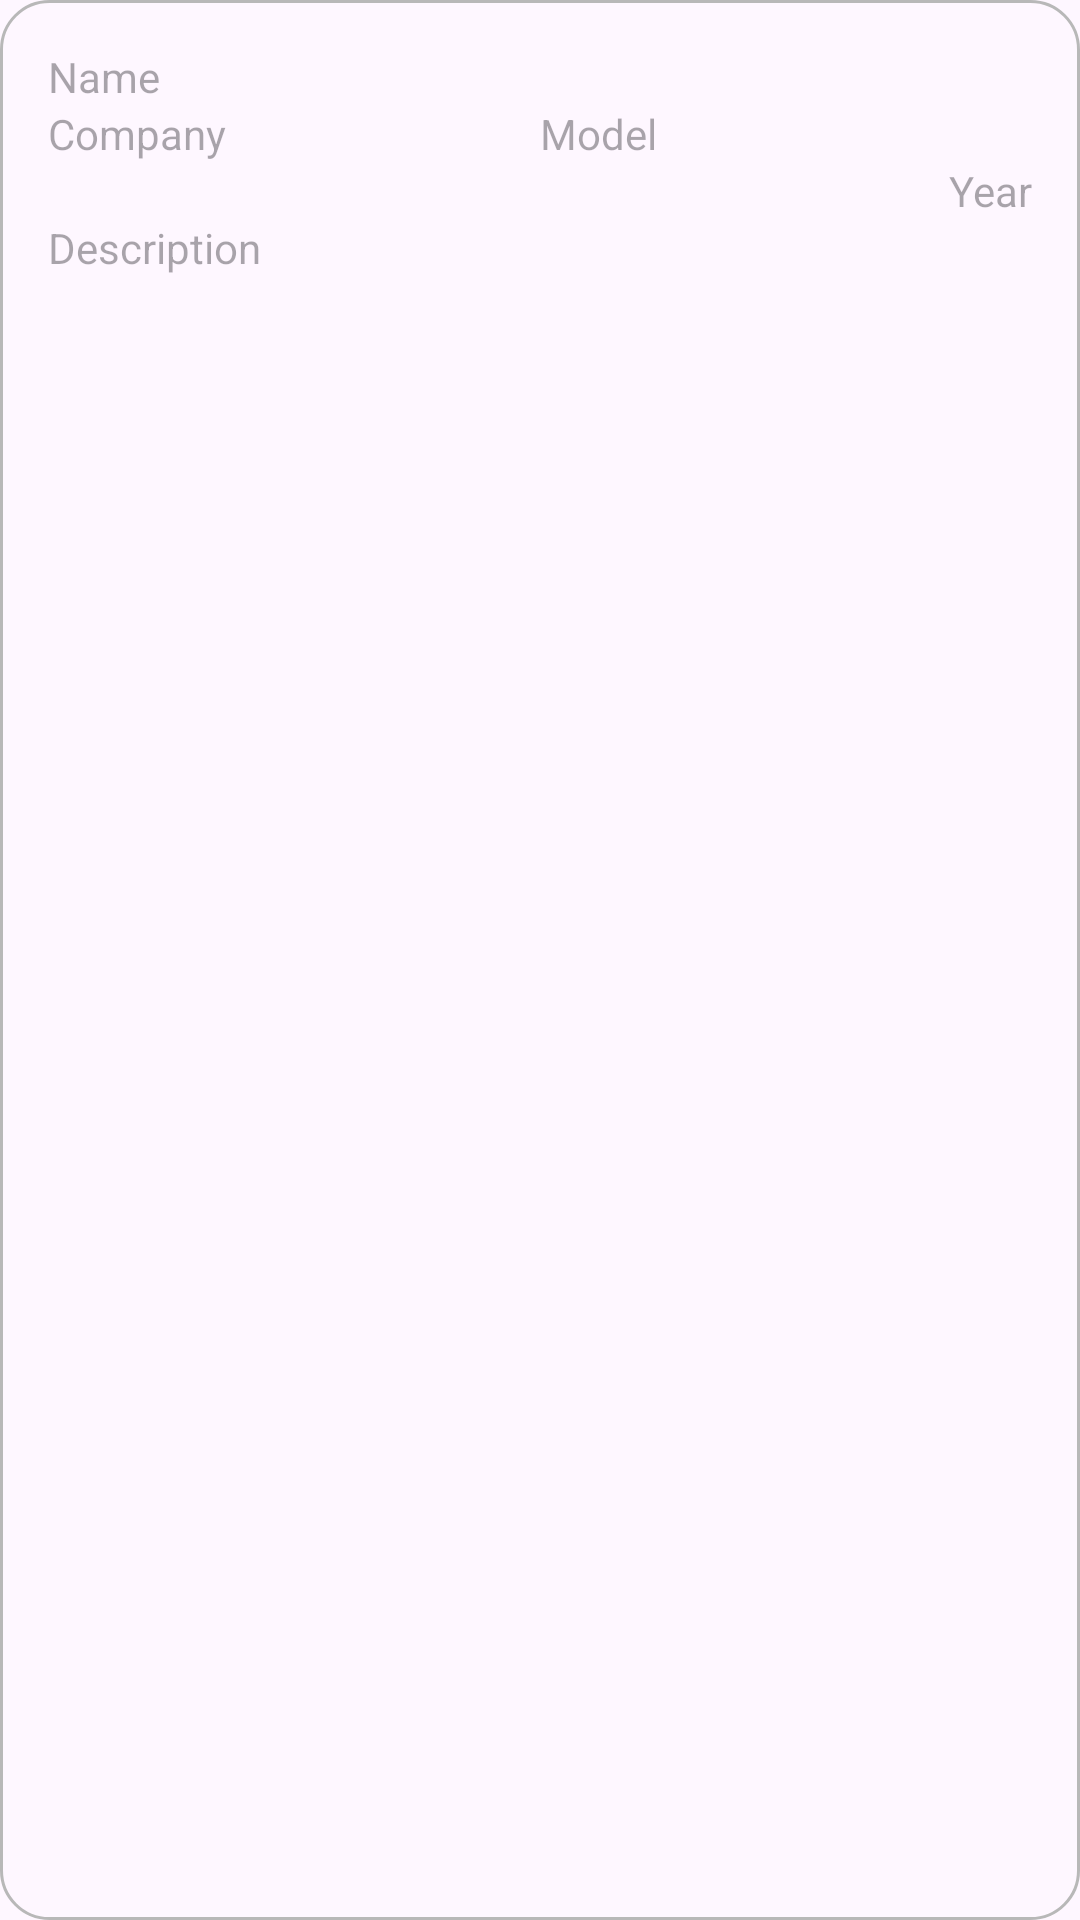

Android layout source for this screen:
<!-- AndroidManifest.xml: application theme Theme.FuelLog -->
<!-- res/layout/recycler_view_transport_item.xml -->
<?xml version="1.0" encoding="utf-8"?>
<LinearLayout xmlns:android="http://schemas.android.com/apk/res/android"
    android:layout_width="match_parent"
    android:layout_height="wrap_content"
    android:orientation="vertical"
    style="@style/recycler_view_item_style"
    android:id="@+id/item_linear_layout">

    <TextView
        android:id="@+id/name_tv"
        android:layout_width="match_parent"
        android:layout_height="wrap_content"
        android:hint="@string/name"/>

    <LinearLayout
        android:layout_width="match_parent"
        android:layout_height="wrap_content"
        android:orientation="horizontal">

        <TextView
            android:id="@+id/company_tv"
            android:layout_width="0dp"
            android:layout_weight="1"
            android:layout_height="wrap_content"
            android:hint="@string/company"/>

        <TextView
            android:id="@+id/model_tv"
            android:layout_width="0dp"
            android:layout_weight="1"
            android:layout_height="wrap_content"
            android:hint="@string/model"/>

    </LinearLayout>

    <TextView
        android:id="@+id/year_tv"
        android:layout_width="wrap_content"
        android:layout_height="wrap_content"
        android:layout_gravity="end"
        android:hint="@string/year"/>

    <TextView
        android:id="@+id/description_tv"
        android:layout_width="match_parent"
        android:layout_height="wrap_content"
        android:hint="@string/description"/>

</LinearLayout>
<!-- resources referenced by this layout -->
<resources>
  <string name="company">Company</string>
  <string name="description">Description</string>
  <string name="model">Model</string>
  <string name="name">Name</string>
  <string name="year">Year</string>
  <style name="recycler_view_item_style">
          <item name="android:background">@drawable/style_recycler_view_item</item>
          <item name="android:layout_margin">8dp</item>
          <item name="android:padding">16dp</item>
      </style>
  <style name="Theme.FuelLog" parent="Base.Theme.FuelLog" />
  <!-- drawable style_recycler_view_item (drawable) -->
  <?xml version="1.0" encoding="utf-8"?>
  <shape xmlns:android="http://schemas.android.com/apk/res/android">
      <corners android:radius="16dp"/>
      <stroke android:width="1dp" android:color="@color/gray_medium"/>
  </shape>
  <style name="Base.Theme.FuelLog" parent="Theme.Material3.DayNight.NoActionBar">
          
          <item name="colorPrimary">@color/dark_background</item>
      </style>
  <color name="gray_medium">#B8B8B8</color>
  <color name="dark_background">#1A1A1A</color>
</resources>
